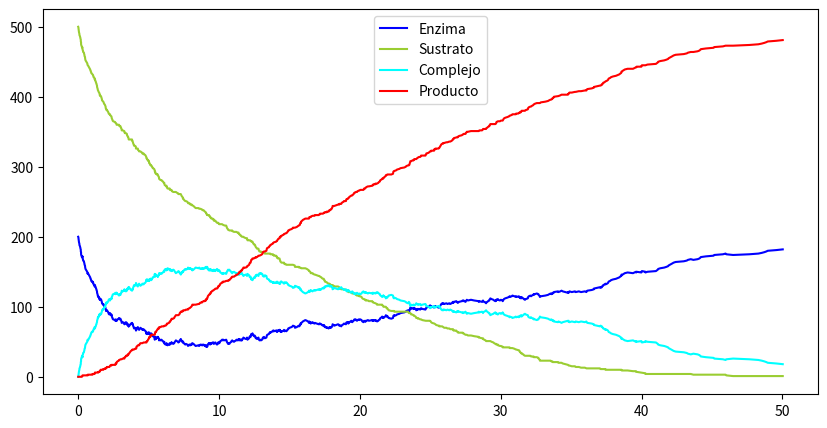

Recreate this plot in Python.
from numpy import random
import matplotlib.pyplot as plt

def michaelis_menten(tf=50,enz=200,sus=500,kf=0.001,kr=0.0001,kcat=0.1,p=0,es=0):
    # Aquí estamos definiendo una función (de ahí el 'def')
    # llamada 'michaelis_menten'.

    '''Algoritmo de Gillespie para la simulación estocástica de la cinética enzimática de Michaelis-Menten.
    
    Parámetros
    ----------
    tf:     Tiempo de simulación.
    enz:    Concentración inicial de enzima.
    sus:    Concentración inicial de sustrato.
    kf:     Constante de formación del complejo enzima-sustrato.
    kr:     Constante de disociación del complejo enzima-sustrato.
    kcat:   Constante de catálisis de la enzima.
    p:      Concentración inicial del producto.
    es:     Concentración inicial del complejo enzima-sustrato.
    ---
    «Es como cuando tú tienes un camello, darle comida, qué camello.»
    ---
    '''

    t = 0
    enzima = [enz] # Aquí creamos una lista llamada 'enzima', por ahora con un único valor que será 'e'.
    sustrato = [sus] # Esta lista y las que siguen son lo mismo pero para cada molécula y cada tiempo.
    complejo = [es]
    producto = [p]
    tiempo = [t]

    while (t < tf):
        a1 = kf*enz*sus
        a2 = kr*es
        a3 = kcat*es
        a0 = a1 + a2 + a3

        t = t + random.exponential(1/a0)
        r = random.random()

        if 0 < r < (a1/a0):
            enz -= 1
            sus -= 1
            es += 1
            enzima.append(enz)
            sustrato.append(sus)
            complejo.append(es)
            producto.append(p)
            tiempo.append(t)

        elif (a1/a0) < r < ((a1+a2)/a0):
            enz += 1
            sus += 1
            es -= 1
            enzima.append(enz)
            sustrato.append(sus)
            complejo.append(es)
            producto.append(p)
            tiempo.append(t)

        else:
            enz += 1
            p += 1
            es -= 1
            enzima.append(enz)
            sustrato.append(sus)
            complejo.append(es)
            producto.append(p)
            tiempo.append(t)

    plt.figure(figsize=(10,5))
    plt.plot(tiempo, enzima, 'b',label='Enzima')
    plt.plot(tiempo, sustrato, 'yellowgreen',label='Sustrato')
    plt.plot(tiempo, complejo, 'cyan',label='Complejo')
    plt.plot(tiempo, producto, 'red',label='Producto')
    plt.legend(loc=9)
    plt.show()

michaelis_menten(tf=50)